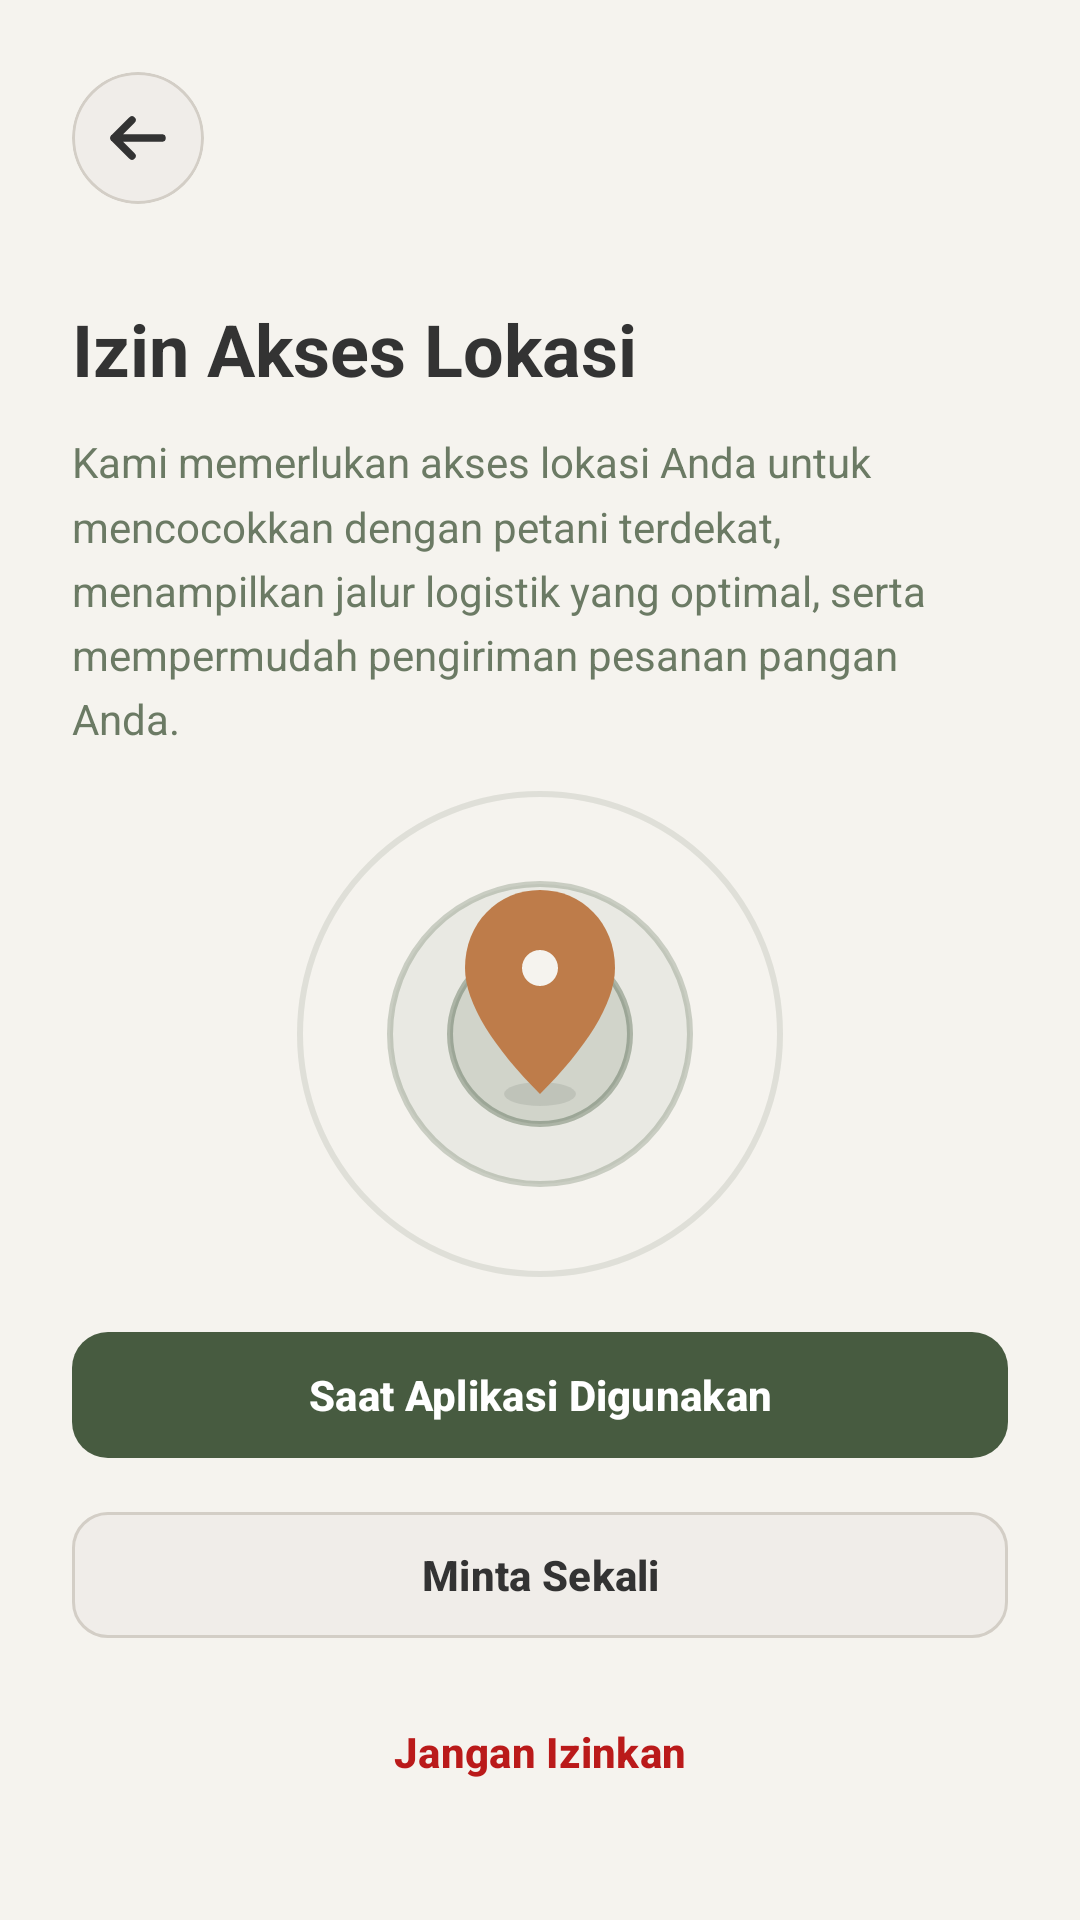

Reconstruct the res/layout file that produces this screen, plus the resources it refers to.
<!-- AndroidManifest.xml: application theme Theme.SupplyChainAgroSystem -->
<!-- res/layout/fragment_location_permission.xml -->
<?xml version="1.0" encoding="utf-8"?>
<androidx.constraintlayout.widget.ConstraintLayout
    xmlns:android="http://schemas.android.com/apk/res/android"
    xmlns:app="http://schemas.android.com/apk/res-auto"
    android:layout_width="match_parent"
    android:layout_height="match_parent"
    android:background="@color/color_bg_warm"
    android:padding="24dp">

    
    <com.google.android.material.card.MaterialCardView
        android:id="@+id/btn_back"
        android:layout_width="44dp"
        android:layout_height="44dp"
        app:cardCornerRadius="22dp"
        app:cardElevation="0dp"
        app:strokeWidth="1dp"
        app:strokeColor="@color/color_border_grey"
        app:cardBackgroundColor="@color/color_surface_warm"
        app:layout_constraintTop_toTopOf="parent"
        app:layout_constraintStart_toStartOf="parent">

        <ImageView
            android:layout_width="24dp"
            android:layout_height="24dp"
            android:layout_gravity="center"
            android:src="@drawable/ic_back_arrow" />

    </com.google.android.material.card.MaterialCardView>

    
    <TextView
        android:id="@+id/text_header"
        android:layout_width="wrap_content"
        android:layout_height="wrap_content"
        android:layout_marginTop="32dp"
        android:text="Izin Akses Lokasi"
        android:textColor="@color/color_text_dark"
        android:textSize="24sp"
        android:textStyle="bold"
        app:layout_constraintTop_toBottomOf="@id/btn_back"
        app:layout_constraintStart_toStartOf="parent" />

    <TextView
        android:id="@+id/text_sub"
        android:layout_width="match_parent"
        android:layout_height="wrap_content"
        android:layout_marginTop="12dp"
        android:text="Kami memerlukan akses lokasi Anda untuk mencocokkan dengan petani terdekat, menampilkan jalur logistik yang optimal, serta mempermudah pengiriman pesanan pangan Anda."
        android:textColor="@color/color_text_muted"
        android:textSize="14sp"
        android:lineSpacingMultiplier="1.3"
        app:layout_constraintTop_toBottomOf="@id/text_header"
        app:layout_constraintStart_toStartOf="parent" />

    
    <ImageView
        android:id="@+id/image_illustration"
        android:layout_width="wrap_content"
        android:layout_height="wrap_content"
        android:src="@drawable/ic_location_radar"
        app:layout_constraintTop_toBottomOf="@id/text_sub"
        app:layout_constraintBottom_toTopOf="@id/layout_buttons"
        app:layout_constraintStart_toStartOf="parent"
        app:layout_constraintEnd_toEndOf="parent" />

    
    <LinearLayout
        android:id="@+id/layout_buttons"
        android:layout_width="match_parent"
        android:layout_height="wrap_content"
        android:orientation="vertical"
        android:gravity="center"
        android:layout_marginBottom="8dp"
        app:layout_constraintBottom_toBottomOf="parent">

        
        <com.google.android.material.button.MaterialButton
            android:id="@+id/btn_while_using"
            android:layout_width="match_parent"
            android:layout_height="50dp"
            android:text="Saat Aplikasi Digunakan"
            android:textColor="@color/white"
            android:textSize="14sp"
            android:textStyle="bold"
            app:backgroundTint="@color/color_primary_green"
            app:cornerRadius="12dp" />

        
        <com.google.android.material.button.MaterialButton
            android:id="@+id/btn_one_time"
            style="@style/Widget.Material3.Button.OutlinedButton"
            android:layout_width="match_parent"
            android:layout_height="50dp"
            android:layout_marginTop="10dp"
            android:text="Minta Sekali"
            android:textColor="@color/color_text_dark"
            android:textSize="14sp"
            android:textStyle="bold"
            app:strokeColor="@color/color_border_grey"
            app:strokeWidth="1dp"
            app:cornerRadius="12dp"
            app:backgroundTint="@color/color_surface_warm" />

        
        <Button
            android:id="@+id/btn_deny"
            style="@style/Widget.Material3.Button.TextButton"
            android:layout_width="match_parent"
            android:layout_height="48dp"
            android:layout_marginTop="10dp"
            android:text="Jangan Izinkan"
            android:textColor="@color/color_red_error"
            android:textSize="14sp"
            android:textStyle="bold" />

    </LinearLayout>

</androidx.constraintlayout.widget.ConstraintLayout>
<!-- resources referenced by this layout -->
<resources>
  <color name="color_bg_warm">#F5F3EE</color>
  <color name="color_border_grey">#D3CEC6</color>
  <color name="color_primary_green">#475B40</color>
  <color name="color_red_error">#BA1A1A</color>
  <color name="color_surface_warm">#F0EDE9</color>
  <color name="color_text_dark">#333333</color>
  <color name="color_text_muted">#6B7A64</color>
  <color name="white">#FFFFFF</color>
  <!-- drawable ic_back_arrow (drawable) -->
  <vector xmlns:android="http://schemas.android.com/apk/res/android"
      android:width="24dp"
      android:height="24dp"
      android:viewportWidth="24"
      android:viewportHeight="24">
    <path
        android:pathData="M20,12H4M10,6l-6,6 6,6"
        android:strokeWidth="2.5"
        android:strokeColor="#333333"
        android:strokeLineCap="round"
        android:strokeLineJoin="round"/>
  </vector>
  <!-- drawable ic_location_radar (drawable) -->
  <vector xmlns:android="http://schemas.android.com/apk/res/android"
      android:width="200dp"
      android:height="200dp"
      android:viewportWidth="200"
      android:viewportHeight="200">
    
    <path
        android:pathData="M100,100m-80,0a80,80 0,1 1,160 0a80,80 0,1 1,-160 0"
        android:strokeWidth="2"
        android:strokeColor="#20475B40"
        android:fillColor="#00000000"/>
    
    <path
        android:pathData="M100,100m-50,0a50,50 0,1 1,100 0a50,50 0,1 1,-100 0"
        android:strokeWidth="2"
        android:strokeColor="#40475B40"
        android:fillColor="#10475B40"/>
    
    <path
        android:pathData="M100,100m-30,0a30,30 0,1 1,60 0a30,30 0,1 1,-60 0"
        android:strokeWidth="2"
        android:strokeColor="#60475B40"
        android:fillColor="#25475B40"/>
    
    <path
        android:pathData="M100,120m-12,0a12,4 0,1 1,24 0a12,4 0,1 1,-24 0"
        android:fillColor="#15000000"/>
    
    <path
        android:pathData="M100,120c-15,-15 -25,-30 -25,-42c0,-15 11,-26 25,-26s25,11 25,26c0,12 -10,27 -25,42z"
        android:fillColor="@color/color_accent_terracotta"/>
    
    <path
        android:pathData="M100,78m-6,0a6,6 0,1 1,12 0a6,6 0,1 1,-12 0"
        android:fillColor="#F5F3EE"/>
  </vector>
  <style name="Theme.SupplyChainAgroSystem" parent="Theme.Material3.Light.NoActionBar">
          
          <item name="colorPrimary">@color/color_primary_green</item>
          <item name="colorSecondary">@color/color_accent_terracotta</item>
          <item name="android:windowBackground">@color/color_bg_warm</item>
          <item name="android:statusBarColor">@color/transparent</item>
          <item name="android:navigationBarColor">@color/color_bg_warm</item>
      </style>
  <color name="color_accent_terracotta">#BE7C4A</color>
  <color name="transparent">#00000000</color>
</resources>
